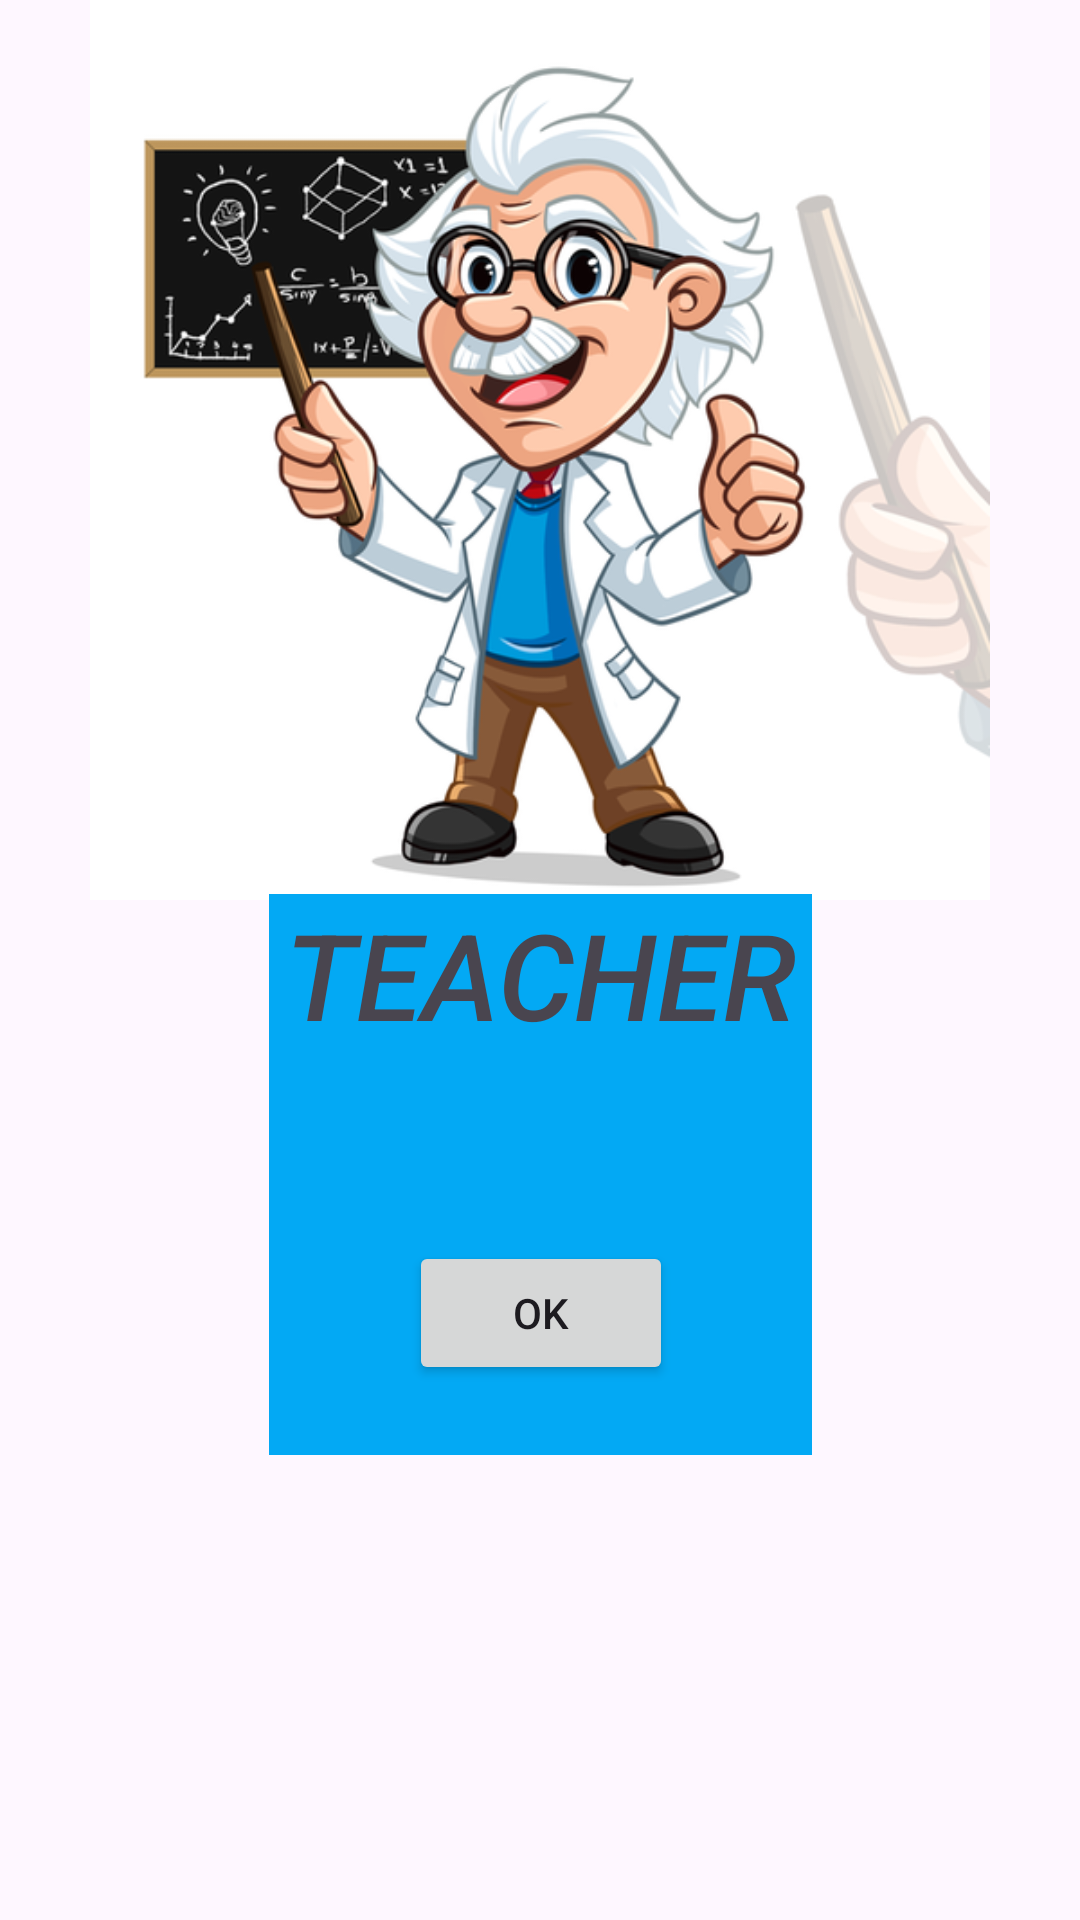

Write the Android layout XML for this screen, with the resource values it uses.
<!-- AndroidManifest.xml: application theme Theme.StudentTimetable -->
<!-- res/layout/activity_teacher_home.xml -->
<?xml version="1.0" encoding="utf-8"?>
<androidx.constraintlayout.widget.ConstraintLayout xmlns:android="http://schemas.android.com/apk/res/android"
    xmlns:app="http://schemas.android.com/apk/res-auto"
    xmlns:tools="http://schemas.android.com/tools"
    android:layout_width="match_parent"
    android:layout_height="match_parent"

    tools:context=".TeacherHome">
    <ImageView
        android:layout_width="match_parent"
        android:layout_height="300dp"
        android:src="@drawable/img"
        tools:ignore="MissingConstraints">

    </ImageView>

    <TextView
        android:id="@+id/textView6"
        android:layout_width="181dp"
        android:layout_height="187dp"
        android:background="#03A9F4"
        android:fontFamily="sans-serif-medium"
        android:text="TEACHER"
        android:textAlignment="center"
        android:textSize="40dp"
        android:textStyle="italic"
        app:layout_constraintBottom_toBottomOf="parent"
        app:layout_constraintEnd_toEndOf="parent"
        app:layout_constraintStart_toStartOf="parent"
        app:layout_constraintTop_toTopOf="parent"
        app:layout_constraintVertical_bias="0.658" />

    <Button
        android:id="@+id/button3"
        android:layout_width="wrap_content"
        android:layout_height="wrap_content"
        android:text="OK"
        app:layout_constraintBottom_toBottomOf="@+id/textView6"
        app:layout_constraintEnd_toEndOf="@+id/textView6"
        app:layout_constraintStart_toStartOf="@+id/textView6"
        app:layout_constraintTop_toTopOf="@+id/textView6"
        app:layout_constraintVertical_bias="0.831" />

</androidx.constraintlayout.widget.ConstraintLayout>
<!-- resources referenced by this layout -->
<resources>
  <!-- drawable img: png bitmap (drawable, 162973 bytes) -->
  <style name="Theme.StudentTimetable" parent="Base.Theme.StudentTimetable" />
  <style name="Base.Theme.StudentTimetable" parent="Theme.Material3.DayNight.NoActionBar">
          
          
      </style>
</resources>
